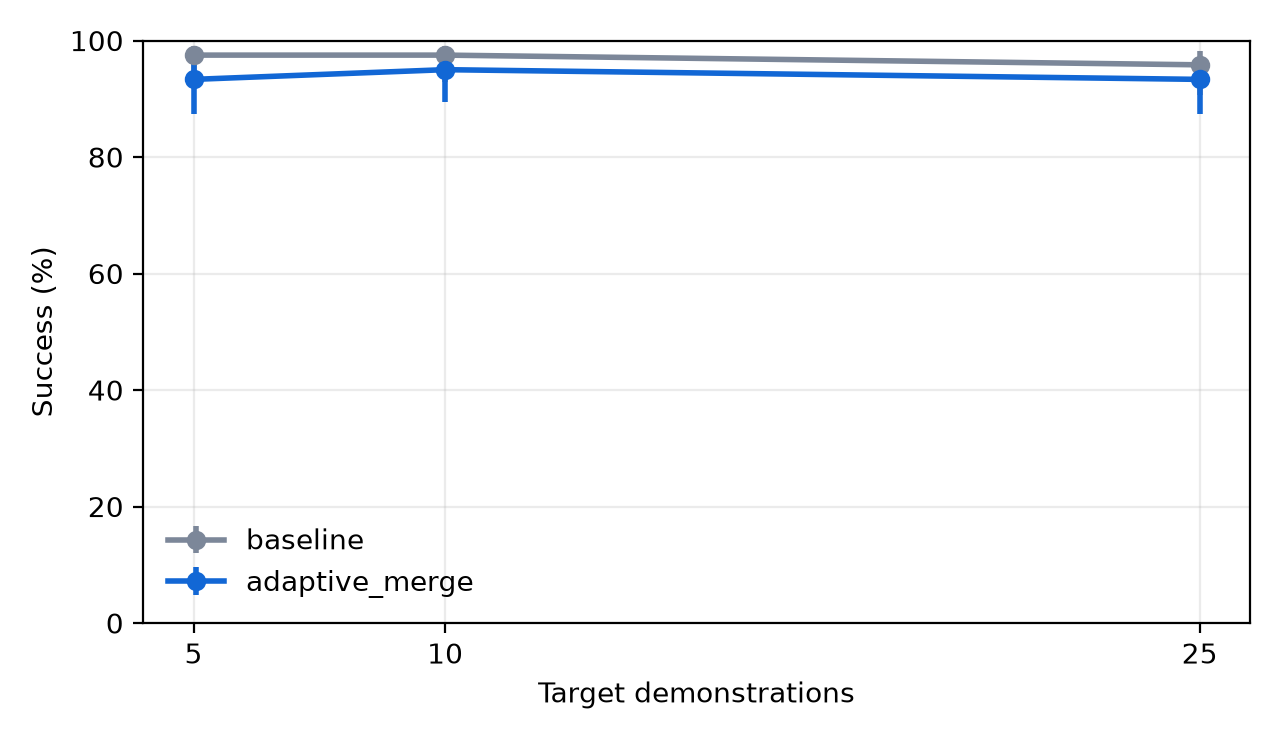

Values plotted in this chart, from the file beside it:
method, budget, success_rate, ci_low, ci_high, n, tasks, seeds
adaptive_merge, 5, 0.9333, 0.8739, 0.9658, 120, 3, 2
adaptive_merge, 10, 0.95, 0.8952, 0.9769, 120, 3, 2
adaptive_merge, 25, 0.9333, 0.8739, 0.9658, 120, 3, 2
baseline, 5, 0.975, 0.9291, 0.9915, 120, 3, 2
baseline, 10, 0.975, 0.9291, 0.9915, 120, 3, 2
baseline, 25, 0.9583, 0.9062, 0.9821, 120, 3, 2
